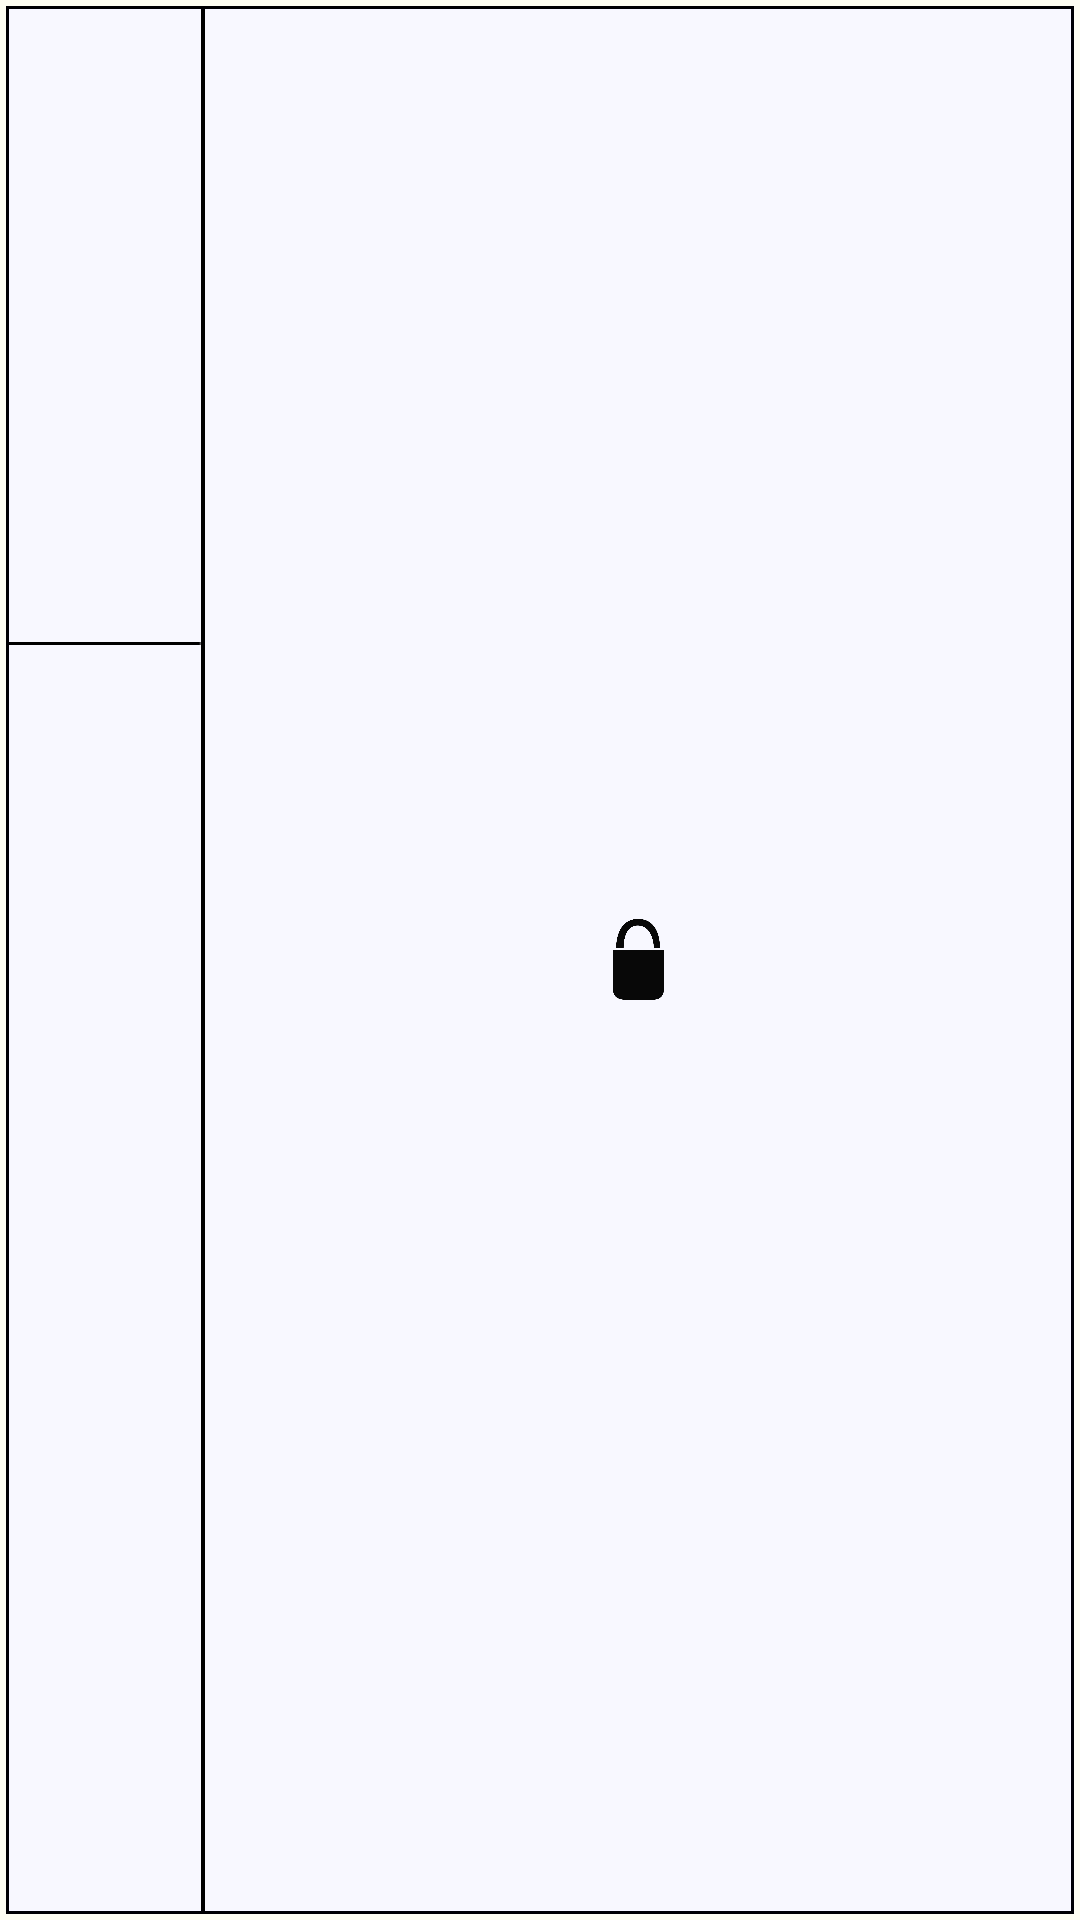

Write the Android layout XML for this screen, with the resource values it uses.
<!-- AndroidManifest.xml: application theme AppTheme -->
<!-- res/layout/listview_diary.xml -->
<?xml version="1.0" encoding="utf-8"?>

<LinearLayout xmlns:android="http://schemas.android.com/apk/res/android"
    android:id="@+id/activity_main_listview_diary_layout"
    android:layout_width="match_parent"
    android:layout_height="match_parent"
    android:background="@color/ivory"
    android:orientation="horizontal"
    android:padding="2dp" >

    
    

    <LinearLayout
        android:layout_width="match_parent"
        android:layout_height="match_parent"
        android:background="#000000"
        android:baselineAligned="false"
        android:orientation="horizontal" >

        

        <LinearLayout
            android:layout_width="0dp"
            android:layout_height="match_parent"
            android:layout_marginBottom="1dp"
            android:layout_marginLeft="1dp"
            android:layout_marginRight="0.5dp"
            android:layout_marginTop="1dp"
            android:layout_weight="2"
            android:background="@color/ghostwhite"
            android:orientation="vertical" >

            
            

            <TextView
                android:id="@+id/listview_week_textview"
                android:layout_width="match_parent"
                android:layout_height="0dp"
                android:layout_weight="1"
                android:gravity="center" />

            <ImageView
                android:layout_width="match_parent"
                android:layout_height="1dp"
                android:contentDescription="@string/description"
                android:scaleType="fitXY"
                android:src="@drawable/line_horizontal" />

            <TextView
                android:id="@+id/listview_date_textview"
                android:layout_width="match_parent"
                android:layout_height="0dp"
                android:layout_weight="2"
                android:gravity="center" />
        </LinearLayout>

        <RelativeLayout
            android:id="@+id/diary_content_layout"
            android:layout_width="0dp"
            android:layout_height="match_parent"
            android:layout_marginBottom="1dp"
            android:layout_marginLeft="0.5dp"
            android:layout_marginRight="1dp"
            android:layout_marginTop="1dp"
            android:layout_weight="9"
            android:background="@color/ghostwhite"
            android:padding="15dp" >

            
            
            

            <TextView
                android:id="@+id/listview_content_textview"
                android:layout_width="match_parent"
                android:layout_height="match_parent"
                android:ellipsize="end"
                android:gravity="center_vertical"
                android:singleLine="true" />
            
            
            <ImageView
                android:id="@+id/listview_lock_imageview"
                android:contentDescription="@string/description"
                android:src="@drawable/lock"
                android:layout_width="30dp"
        		android:layout_height="27dp"
        		android:layout_centerInParent="true"
                android:scaleType="centerInside"
                
                />
        </RelativeLayout>
    </LinearLayout>

</LinearLayout>
<!-- resources referenced by this layout -->
<resources>
  <color name="ghostwhite">#F8F8FF</color>
  <color name="ivory">#FFFFF0</color>
  <!-- drawable line_horizontal: png bitmap (drawable-hdpi, 155 bytes) -->
  <!-- drawable lock: png bitmap (drawable-hdpi, 7334 bytes) -->
  <string name="description" />
  <style name="AppTheme" parent="AppBaseTheme">
          
      </style>
  <style name="AppBaseTheme" parent="android:Theme.Light">
          
      </style>
</resources>
